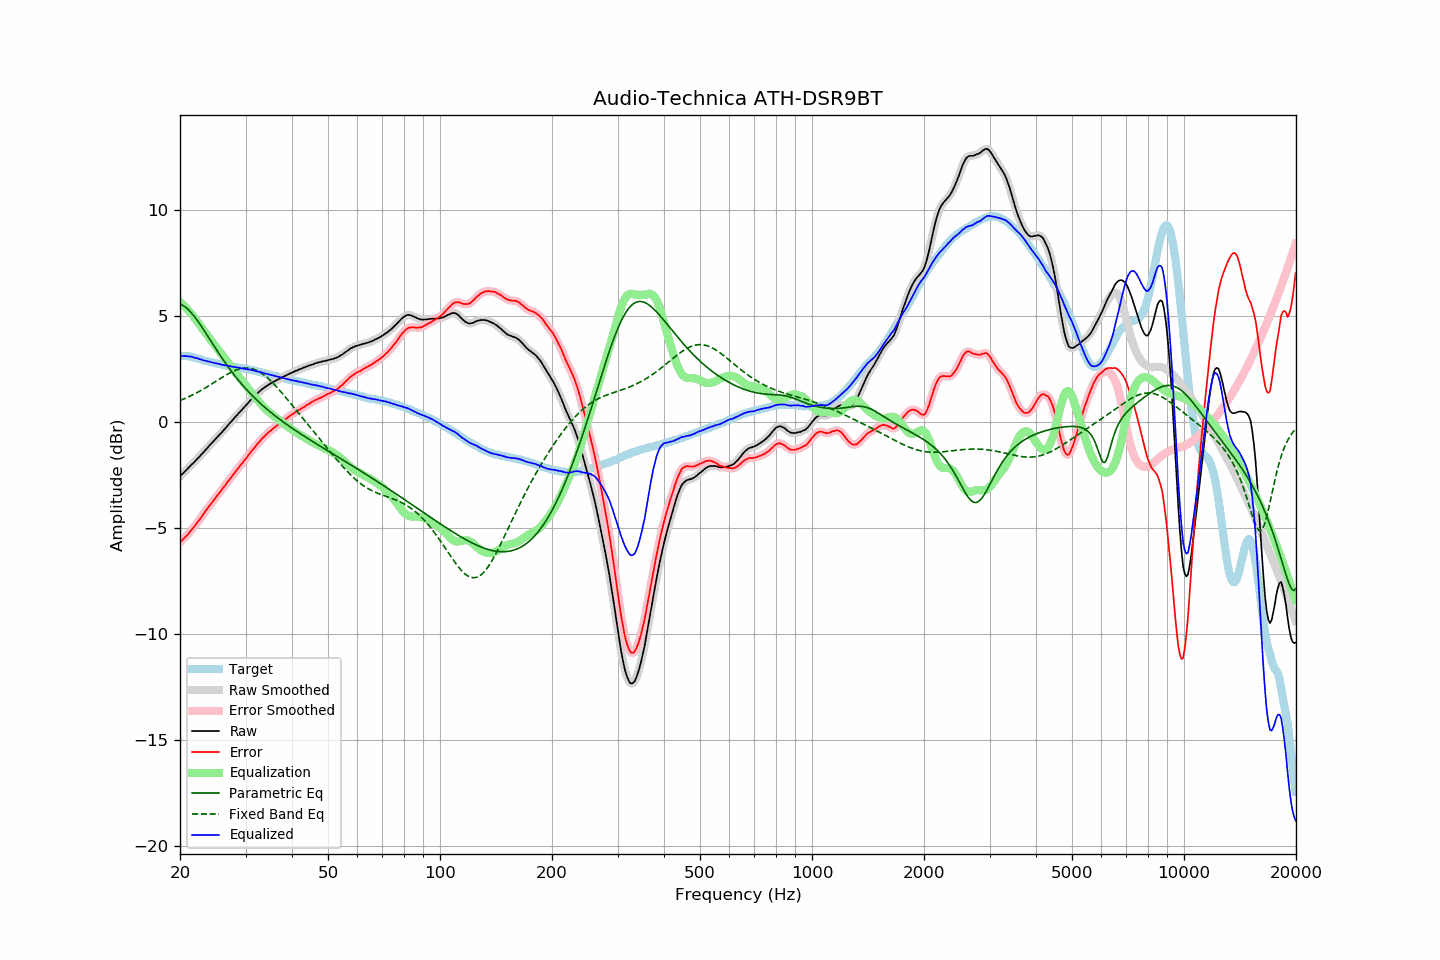

Source data for this figure (header and first rows):
frequency, raw, error, smoothed, error_smoothed, equalization, parametric_eq, fixed_band_eq, equalized_raw, equalized_smoothed, target
20.00, -2.55, -5.66, -2.55, -5.66, 5.66, 5.56, 1.02, 3.11, 3.11, 3.11
20.20, -2.47, -5.58, -2.48, -5.59, 5.59, 5.53, 1.05, 3.12, 3.11, 3.11
20.40, -2.41, -5.52, -2.41, -5.52, 5.52, 5.49, 1.08, 3.11, 3.11, 3.11
20.61, -2.34, -5.45, -2.33, -5.45, 5.44, 5.44, 1.11, 3.11, 3.11, 3.11
20.81, -2.25, -5.36, -2.26, -5.37, 5.36, 5.38, 1.14, 3.11, 3.10, 3.11
21.02, -2.18, -5.29, -2.18, -5.28, 5.28, 5.31, 1.18, 3.10, 3.10, 3.11
21.23, -2.10, -5.19, -2.10, -5.20, 5.20, 5.24, 1.21, 3.09, 3.09, 3.09
21.44, -2.02, -5.10, -2.03, -5.11, 5.11, 5.16, 1.25, 3.08, 3.08, 3.08
21.66, -1.95, -5.01, -1.95, -5.01, 5.01, 5.07, 1.29, 3.06, 3.06, 3.06
21.87, -1.88, -4.92, -1.87, -4.92, 4.92, 4.97, 1.32, 3.04, 3.04, 3.04
22.09, -1.79, -4.82, -1.80, -4.82, 4.82, 4.87, 1.36, 3.03, 3.02, 3.03
22.31, -1.71, -4.71, -1.72, -4.72, 4.72, 4.77, 1.40, 3.00, 3.00, 3.00
22.54, -1.65, -4.62, -1.64, -4.62, 4.61, 4.66, 1.45, 2.97, 2.98, 2.98
22.76, -1.55, -4.51, -1.56, -4.51, 4.51, 4.55, 1.49, 2.95, 2.95, 2.96
22.99, -1.47, -4.40, -1.47, -4.40, 4.40, 4.44, 1.53, 2.93, 2.93, 2.93
23.22, -1.39, -4.29, -1.39, -4.29, 4.30, 4.32, 1.58, 2.90, 2.91, 2.90
23.45, -1.30, -4.18, -1.31, -4.19, 4.19, 4.20, 1.62, 2.89, 2.88, 2.88
23.69, -1.23, -4.09, -1.22, -4.08, 4.09, 4.08, 1.67, 2.86, 2.87, 2.87
23.92, -1.13, -3.98, -1.14, -3.98, 3.99, 3.97, 1.71, 2.85, 2.85, 2.85
24.16, -1.05, -3.89, -1.05, -3.89, 3.88, 3.85, 1.76, 2.83, 2.83, 2.83
24.40, -0.97, -3.79, -0.97, -3.79, 3.78, 3.73, 1.81, 2.81, 2.81, 2.81
24.65, -0.89, -3.69, -0.89, -3.69, 3.69, 3.61, 1.86, 2.79, 2.79, 2.79
24.89, -0.81, -3.59, -0.81, -3.59, 3.59, 3.49, 1.90, 2.77, 2.78, 2.77
25.14, -0.72, -3.49, -0.73, -3.49, 3.49, 3.37, 1.95, 2.77, 2.76, 2.76
25.39, -0.64, -3.39, -0.64, -3.39, 3.39, 3.26, 2.00, 2.75, 2.74, 2.74
25.65, -0.56, -3.30, -0.56, -3.29, 3.29, 3.14, 2.05, 2.72, 2.73, 2.73
25.91, -0.49, -3.19, -0.48, -3.19, 3.19, 3.03, 2.10, 2.70, 2.71, 2.70
26.16, -0.39, -3.08, -0.40, -3.09, 3.09, 2.92, 2.14, 2.70, 2.69, 2.69
26.43, -0.32, -3.00, -0.31, -2.99, 2.99, 2.81, 2.19, 2.67, 2.68, 2.68
26.69, -0.22, -2.88, -0.22, -2.89, 2.89, 2.70, 2.23, 2.67, 2.67, 2.66
26.96, -0.13, -2.78, -0.14, -2.79, 2.79, 2.60, 2.28, 2.65, 2.65, 2.65
27.23, -0.05, -2.68, -0.05, -2.69, 2.69, 2.49, 2.32, 2.64, 2.64, 2.64
27.50, 0.03, -2.60, 0.03, -2.59, 2.59, 2.39, 2.36, 2.61, 2.62, 2.63
27.77, 0.12, -2.49, 0.12, -2.49, 2.49, 2.29, 2.39, 2.61, 2.61, 2.61
28.05, 0.21, -2.39, 0.20, -2.39, 2.39, 2.19, 2.42, 2.60, 2.59, 2.60
28.33, 0.29, -2.29, 0.29, -2.29, 2.29, 2.10, 2.45, 2.58, 2.58, 2.58
28.62, 0.37, -2.19, 0.37, -2.19, 2.20, 2.00, 2.48, 2.57, 2.57, 2.56
28.90, 0.46, -2.10, 0.45, -2.10, 2.10, 1.91, 2.50, 2.56, 2.55, 2.55
29.19, 0.53, -2.01, 0.53, -2.01, 2.01, 1.82, 2.52, 2.53, 2.54, 2.53
29.48, 0.62, -1.92, 0.62, -1.91, 1.91, 1.73, 2.53, 2.53, 2.53, 2.53
29.78, 0.71, -1.82, 0.70, -1.82, 1.81, 1.65, 2.54, 2.52, 2.51, 2.52
30.08, 0.78, -1.73, 0.79, -1.72, 1.72, 1.56, 2.55, 2.50, 2.50, 2.51
30.38, 0.86, -1.62, 0.87, -1.62, 1.62, 1.48, 2.55, 2.49, 2.49, 2.49
30.68, 0.96, -1.52, 0.95, -1.52, 1.52, 1.40, 2.54, 2.48, 2.48, 2.48
30.99, 1.05, -1.41, 1.04, -1.42, 1.43, 1.32, 2.53, 2.47, 2.47, 2.46
31.30, 1.12, -1.33, 1.12, -1.33, 1.33, 1.24, 2.51, 2.44, 2.45, 2.45
31.61, 1.20, -1.24, 1.19, -1.24, 1.23, 1.17, 2.48, 2.43, 2.43, 2.43
31.93, 1.27, -1.15, 1.27, -1.14, 1.14, 1.09, 2.46, 2.40, 2.41, 2.41
32.24, 1.34, -1.04, 1.34, -1.05, 1.05, 1.02, 2.42, 2.39, 2.39, 2.38
32.57, 1.42, -0.95, 1.41, -0.96, 0.96, 0.95, 2.38, 2.38, 2.37, 2.37
32.89, 1.48, -0.88, 1.48, -0.87, 0.88, 0.88, 2.34, 2.35, 2.36, 2.36
33.22, 1.55, -0.78, 1.54, -0.79, 0.79, 0.81, 2.29, 2.34, 2.34, 2.33
33.55, 1.60, -0.72, 1.60, -0.71, 0.71, 0.74, 2.23, 2.31, 2.31, 2.32
33.89, 1.66, -0.64, 1.65, -0.64, 0.64, 0.68, 2.17, 2.29, 2.29, 2.29
34.23, 1.71, -0.57, 1.71, -0.57, 0.56, 0.61, 2.11, 2.27, 2.27, 2.27
34.57, 1.76, -0.49, 1.76, -0.49, 0.50, 0.55, 2.04, 2.25, 2.25, 2.25
34.92, 1.81, -0.42, 1.80, -0.43, 0.43, 0.48, 1.97, 2.24, 2.23, 2.23
35.27, 1.85, -0.37, 1.85, -0.36, 0.37, 0.42, 1.90, 2.21, 2.21, 2.22
35.62, 1.90, -0.30, 1.89, -0.30, 0.30, 0.36, 1.82, 2.20, 2.20, 2.19
35.97, 1.93, -0.25, 1.93, -0.24, 0.24, 0.30, 1.74, 2.17, 2.18, 2.17
... 635 more rows
